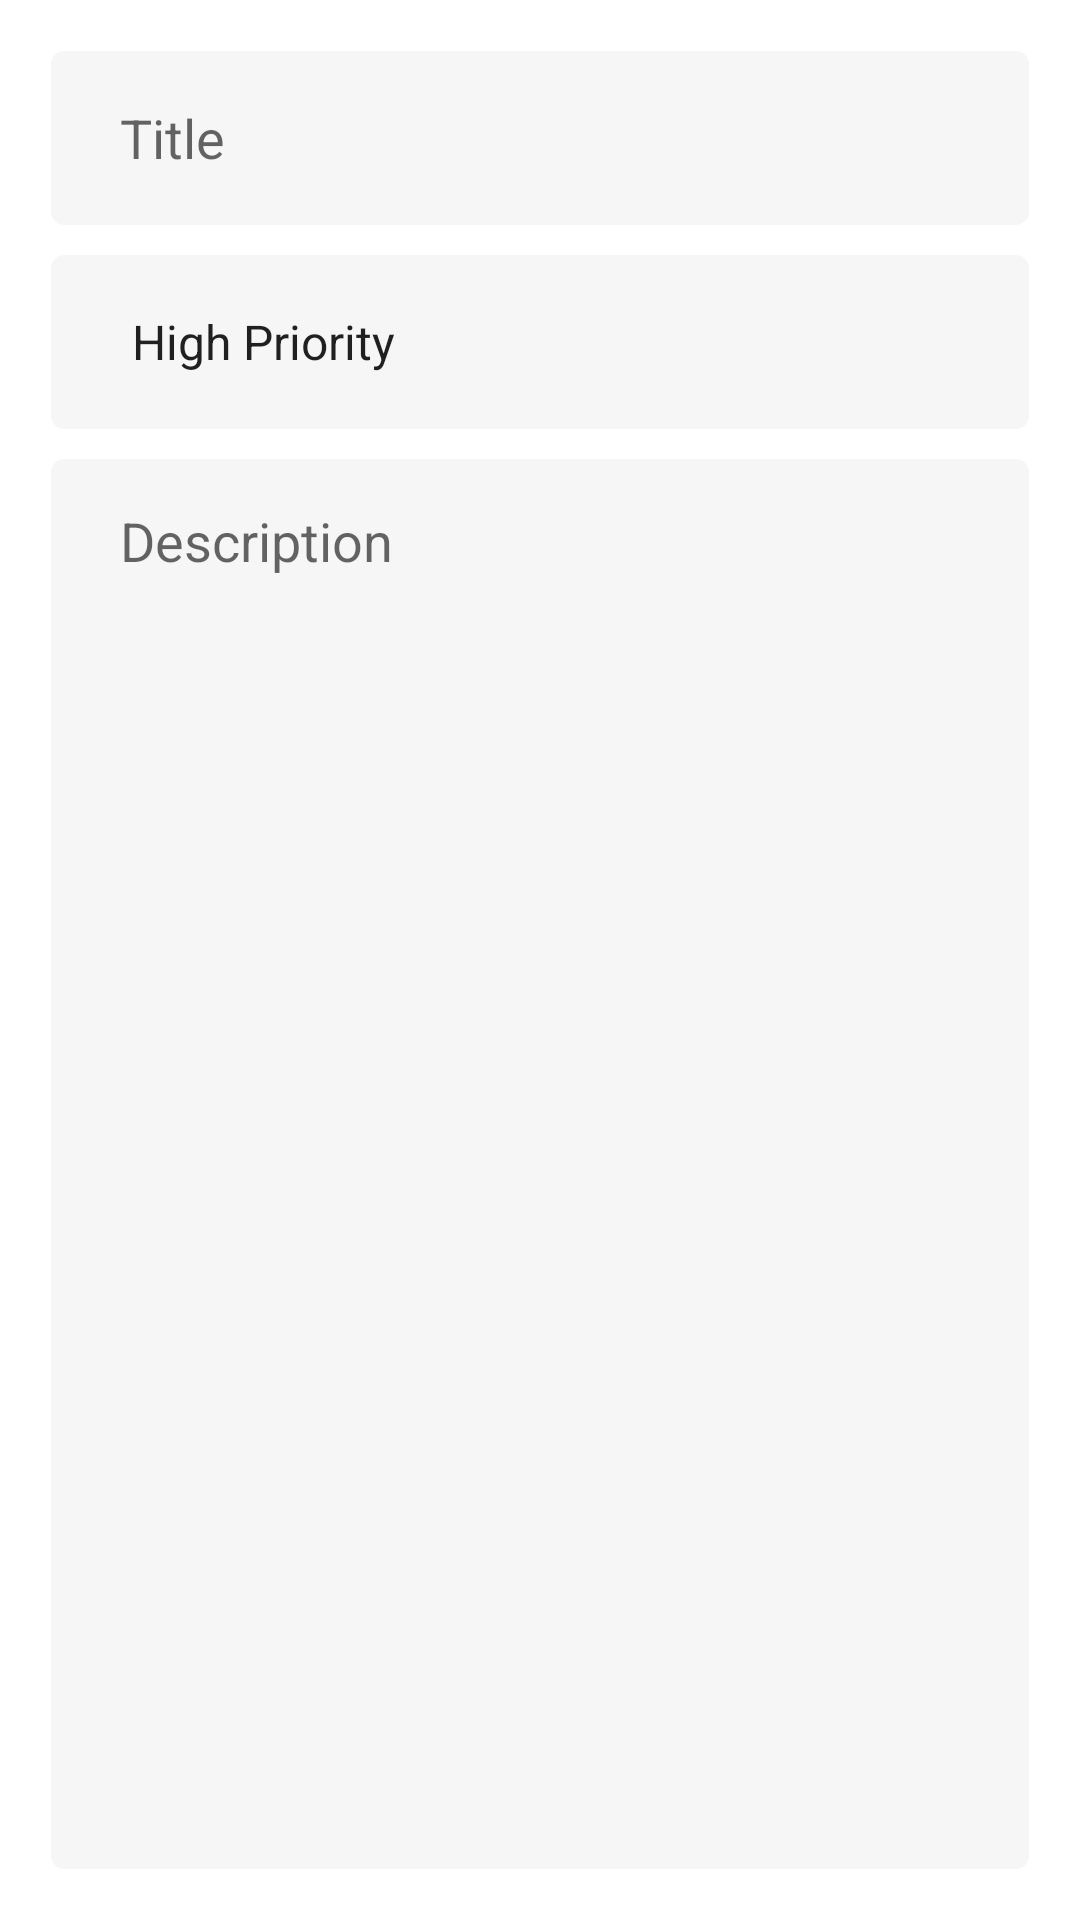

This screen was rendered from an Android layout file. Write that file and the resources it references.
<!-- AndroidManifest.xml: application theme Theme.Todoapp -->
<!-- res/layout/fragment_add.xml -->
<?xml version="1.0" encoding="utf-8"?>
<androidx.constraintlayout.widget.ConstraintLayout xmlns:android="http://schemas.android.com/apk/res/android"
    xmlns:app="http://schemas.android.com/apk/res-auto"
    xmlns:tools="http://schemas.android.com/tools"
    android:layout_width="match_parent"
    android:layout_height="match_parent"
    android:padding="16dp"
    tools:context=".fragments.add.AddFragment">

    <androidx.appcompat.widget.AppCompatEditText
        android:id="@+id/title_et"
        android:layout_width="0dp"
        android:layout_height="60dp"
        android:background="@drawable/background_selector"
        android:ems="10"
        android:hint="@string/title"
        android:inputType="textPersonName"
        android:paddingStart="24dp"
        android:paddingEnd="24dp"
        app:layout_constraintEnd_toEndOf="parent"
        app:layout_constraintHorizontal_bias="0.5"
        app:layout_constraintStart_toStartOf="parent"
        app:layout_constraintTop_toTopOf="parent" />

    <androidx.appcompat.widget.AppCompatSpinner
        android:id="@+id/priorities_spinner"
        android:layout_width="0dp"
        android:layout_height="60dp"
        android:background="@drawable/background_selector"
        android:layout_marginTop="8dp"
        android:entries="@array/priorities"
        android:paddingStart="20dp"
        android:paddingEnd="20dp"
        app:layout_constraintEnd_toEndOf="parent"
        app:layout_constraintHorizontal_bias="0.5"
        app:layout_constraintStart_toStartOf="parent"
        app:layout_constraintTop_toBottomOf="@+id/title_et" />

    <androidx.appcompat.widget.AppCompatEditText
        android:id="@+id/description_et"
        android:layout_width="0dp"
        android:layout_height="0dp"
        android:layout_marginTop="8dp"
        android:background="@drawable/background_selector"
        android:ems="10"
        android:gravity="top|start"
        android:hint="@string/description"
        android:inputType="textMultiLine"
        android:paddingStart="24dp"
        android:paddingTop="16dp"
        android:paddingEnd="24dp"
        app:layout_constraintBottom_toBottomOf="parent"
        app:layout_constraintEnd_toEndOf="parent"
        app:layout_constraintHorizontal_bias="0.5"
        app:layout_constraintStart_toStartOf="parent"
        app:layout_constraintTop_toBottomOf="@+id/priorities_spinner" />
</androidx.constraintlayout.widget.ConstraintLayout>
<!-- resources referenced by this layout -->
<resources>
  <string-array name="priorities">
          <item>High Priority</item>
          <item>Medium Priority</item>
          <item>Low Priority</item>
      </string-array>
  <!-- drawable background_selector (drawable) -->
  <?xml version="1.0" encoding="utf-8"?>
  <selector xmlns:android="http://schemas.android.com/apk/res/android">
      <item android:state_enabled="true" android:state_focused="true">
          <shape android:shape="rectangle">
              <corners android:radius="5dp"/>
              <stroke android:color="@color/primary" android:width="1dp"/>
              <solid android:color="@color/icons"/>
          </shape>
      </item>
  
      <item android:state_enabled="true">
          <shape android:shape="rectangle">
              <corners android:radius="5dp"/>
              <stroke android:color="@color/icons" android:width="1dp"/>
              <solid android:color="@color/light_grey"/>
          </shape>
      </item>
  
  </selector>
  <string name="description">Description</string>
  <string name="title">Title</string>
  <style name="Theme.Todoapp" parent="Theme.MaterialComponents.DayNight.DarkActionBar">
          
          <item name="colorPrimary">@color/primary</item>
          <item name="colorPrimaryVariant">@color/primary_dark</item>
          <item name="colorOnPrimary">@color/accent</item>
          
          <item name="colorSecondary">@color/primary_text</item>
          <item name="colorSecondaryVariant">@color/secondary_text</item>
          <item name="colorOnSecondary">@color/icons</item>
          
          <item name="android:statusBarColor" tools:targetApi="l">?attr/colorPrimaryVariant</item>
          
      </style>
  <color name="primary">#009688</color>
  <color name="icons">#FFFFFF</color>
  <color name="light_grey">#40D9DADC</color>
  <color name="primary_dark">#00796B</color>
  <color name="accent">#7C4DFF</color>
  <color name="primary_text">#212121</color>
  <color name="secondary_text">#757575</color>
</resources>
